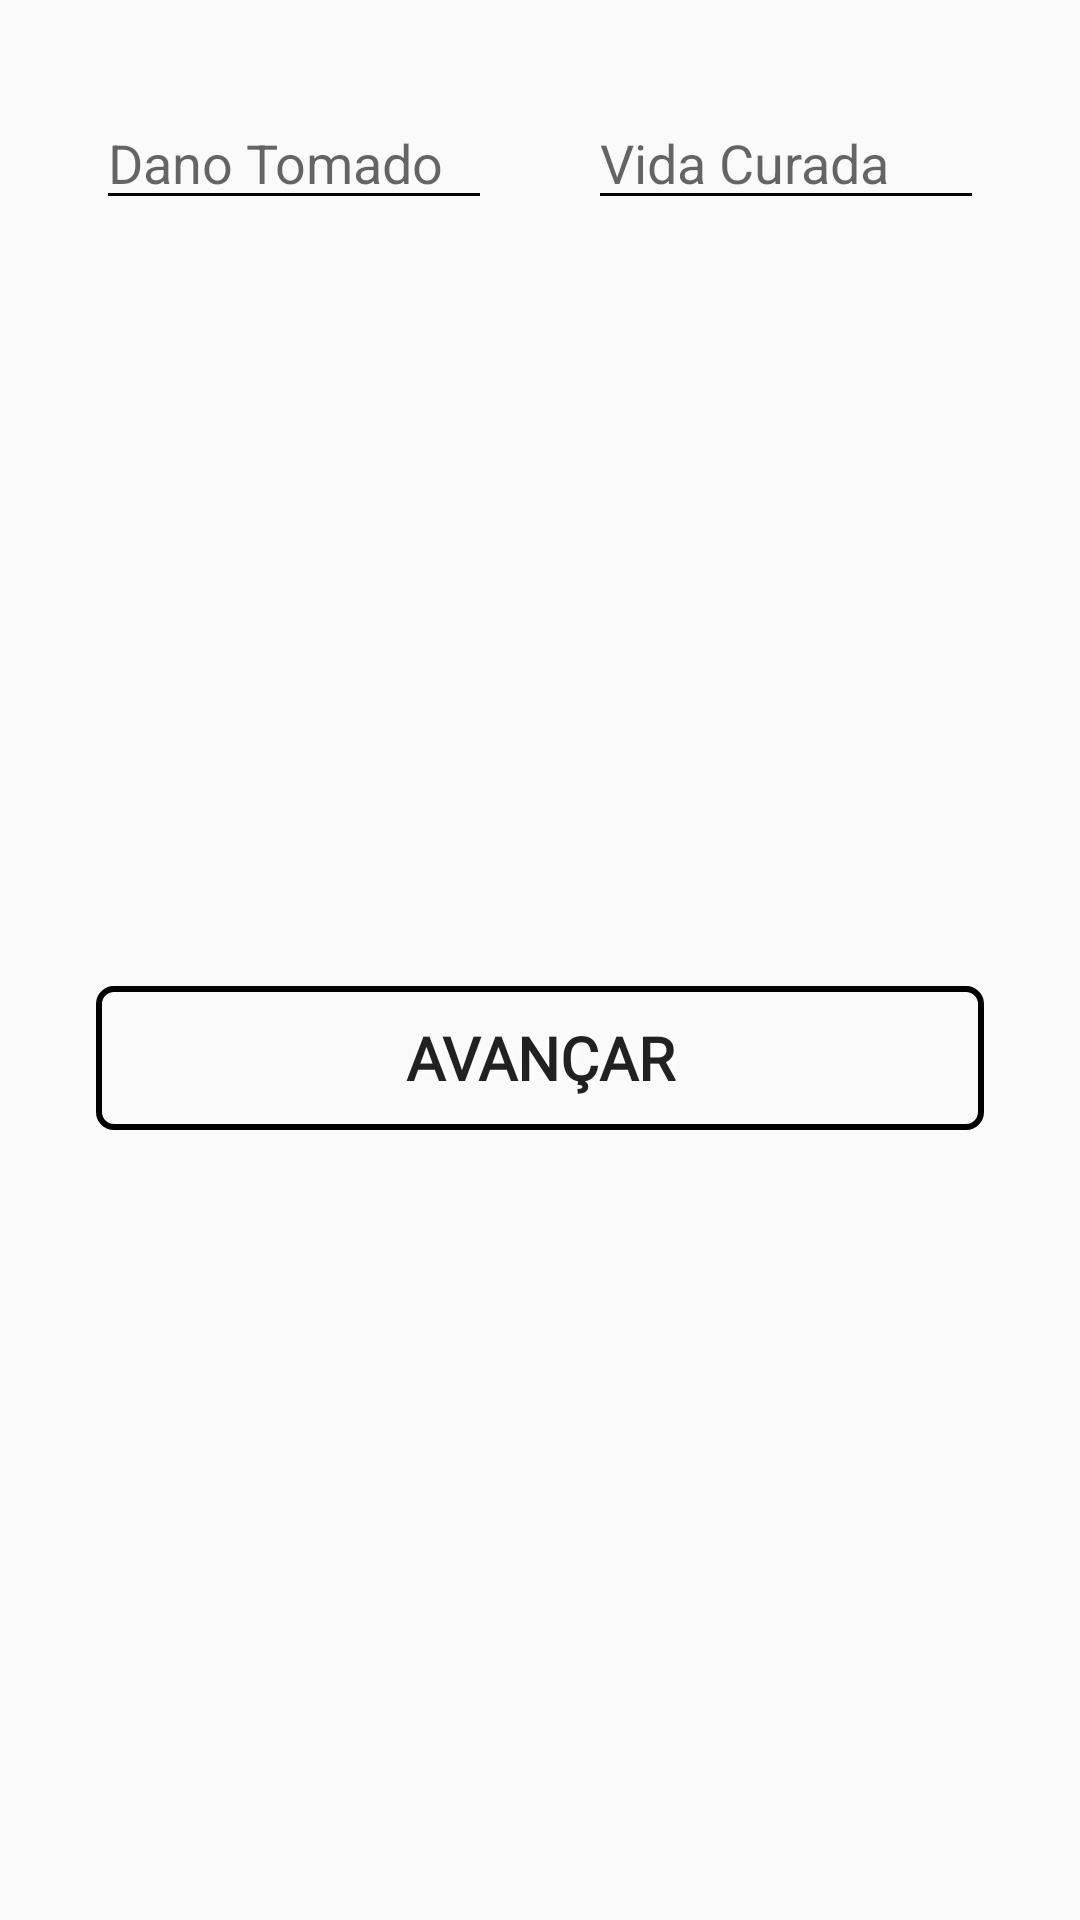

Android layout source for this screen:
<!-- AndroidManifest.xml: application theme AppTheme -->
<!-- res/layout/dialog_vida.xml -->
<?xml version="1.0" encoding="utf-8"?>
<androidx.constraintlayout.widget.ConstraintLayout xmlns:android="http://schemas.android.com/apk/res/android"
    xmlns:app="http://schemas.android.com/apk/res-auto"
    xmlns:tools="http://schemas.android.com/tools"
    android:layout_width="match_parent"
    android:layout_height="match_parent"
    android:background="@drawable/bg_papel3">


    <EditText
        android:id="@+id/edtDialogVida"
        android:layout_width="0dp"
        android:layout_height="wrap_content"
        android:layout_marginStart="32dp"
        android:layout_marginTop="32dp"
        android:layout_marginEnd="16dp"
        android:backgroundTint="@color/black"
        android:ems="10"
        android:hint="Dano Tomado"
        android:inputType="number"
        app:layout_constraintEnd_toStartOf="@+id/edtDialogVida2"
        app:layout_constraintStart_toStartOf="parent"
        app:layout_constraintTop_toTopOf="parent" />

    <EditText
        android:id="@+id/edtDialogVida2"
        android:layout_width="0dp"
        android:layout_height="wrap_content"
        android:layout_marginStart="16dp"
        android:layout_marginTop="32dp"
        android:layout_marginEnd="32dp"
        android:backgroundTint="@color/black"
        android:ems="10"
        android:hint="Vida Curada"
        android:inputType="number"
        app:layout_constraintEnd_toEndOf="parent"
        app:layout_constraintStart_toEndOf="@+id/edtDialogVida"
        app:layout_constraintTop_toTopOf="parent" />

    <Button
        android:id="@+id/btnDialogVida"
        android:layout_width="0dp"
        android:layout_height="wrap_content"
        android:layout_marginTop="16dp"
        android:layout_marginBottom="24dp"
        android:background="@drawable/background_avanc"
        android:fontFamily="@font/dragonforce"
        android:padding="8dp"
        android:shadowColor="#FFFFFF"
        android:shadowDx="1.5"
        android:shadowDy="1.3"
        android:shadowRadius="10"
        android:text="@string/btn_avancar"
        android:textSize="20dp"
        android:textStyle="bold"
        app:layout_constraintBottom_toBottomOf="parent"
        app:layout_constraintEnd_toEndOf="@+id/edtDialogVida2"
        app:layout_constraintStart_toStartOf="@+id/edtDialogVida"
        app:layout_constraintTop_toBottomOf="@+id/edtDialogVida2" />
</androidx.constraintlayout.widget.ConstraintLayout>
<!-- resources referenced by this layout -->
<resources>
  <color name="black">#000000</color>
  <!-- drawable background_avanc (drawable) -->
  <?xml version="1.0" encoding="utf-8"?>
  <shape xmlns:android="http://schemas.android.com/apk/res/android">
      android:shape="rectangle">
  
      <corners
          android:radius="5dp"
          />
      <solid
          android:color="#00FFFCFC"
          />
  
      <stroke
          android:width="2dp"
          android:color="@android:color/black"
          />
  </shape>
  <string name="btn_avancar">Avançar</string>
  <style name="AppTheme" parent="Theme.AppCompat.Light.NoActionBar">
          
          <item name="colorPrimary">#B40202</item>
          <item name="colorPrimaryDark">#580000</item>
          <item name="colorAccent">#580000</item>
      </style>
</resources>
